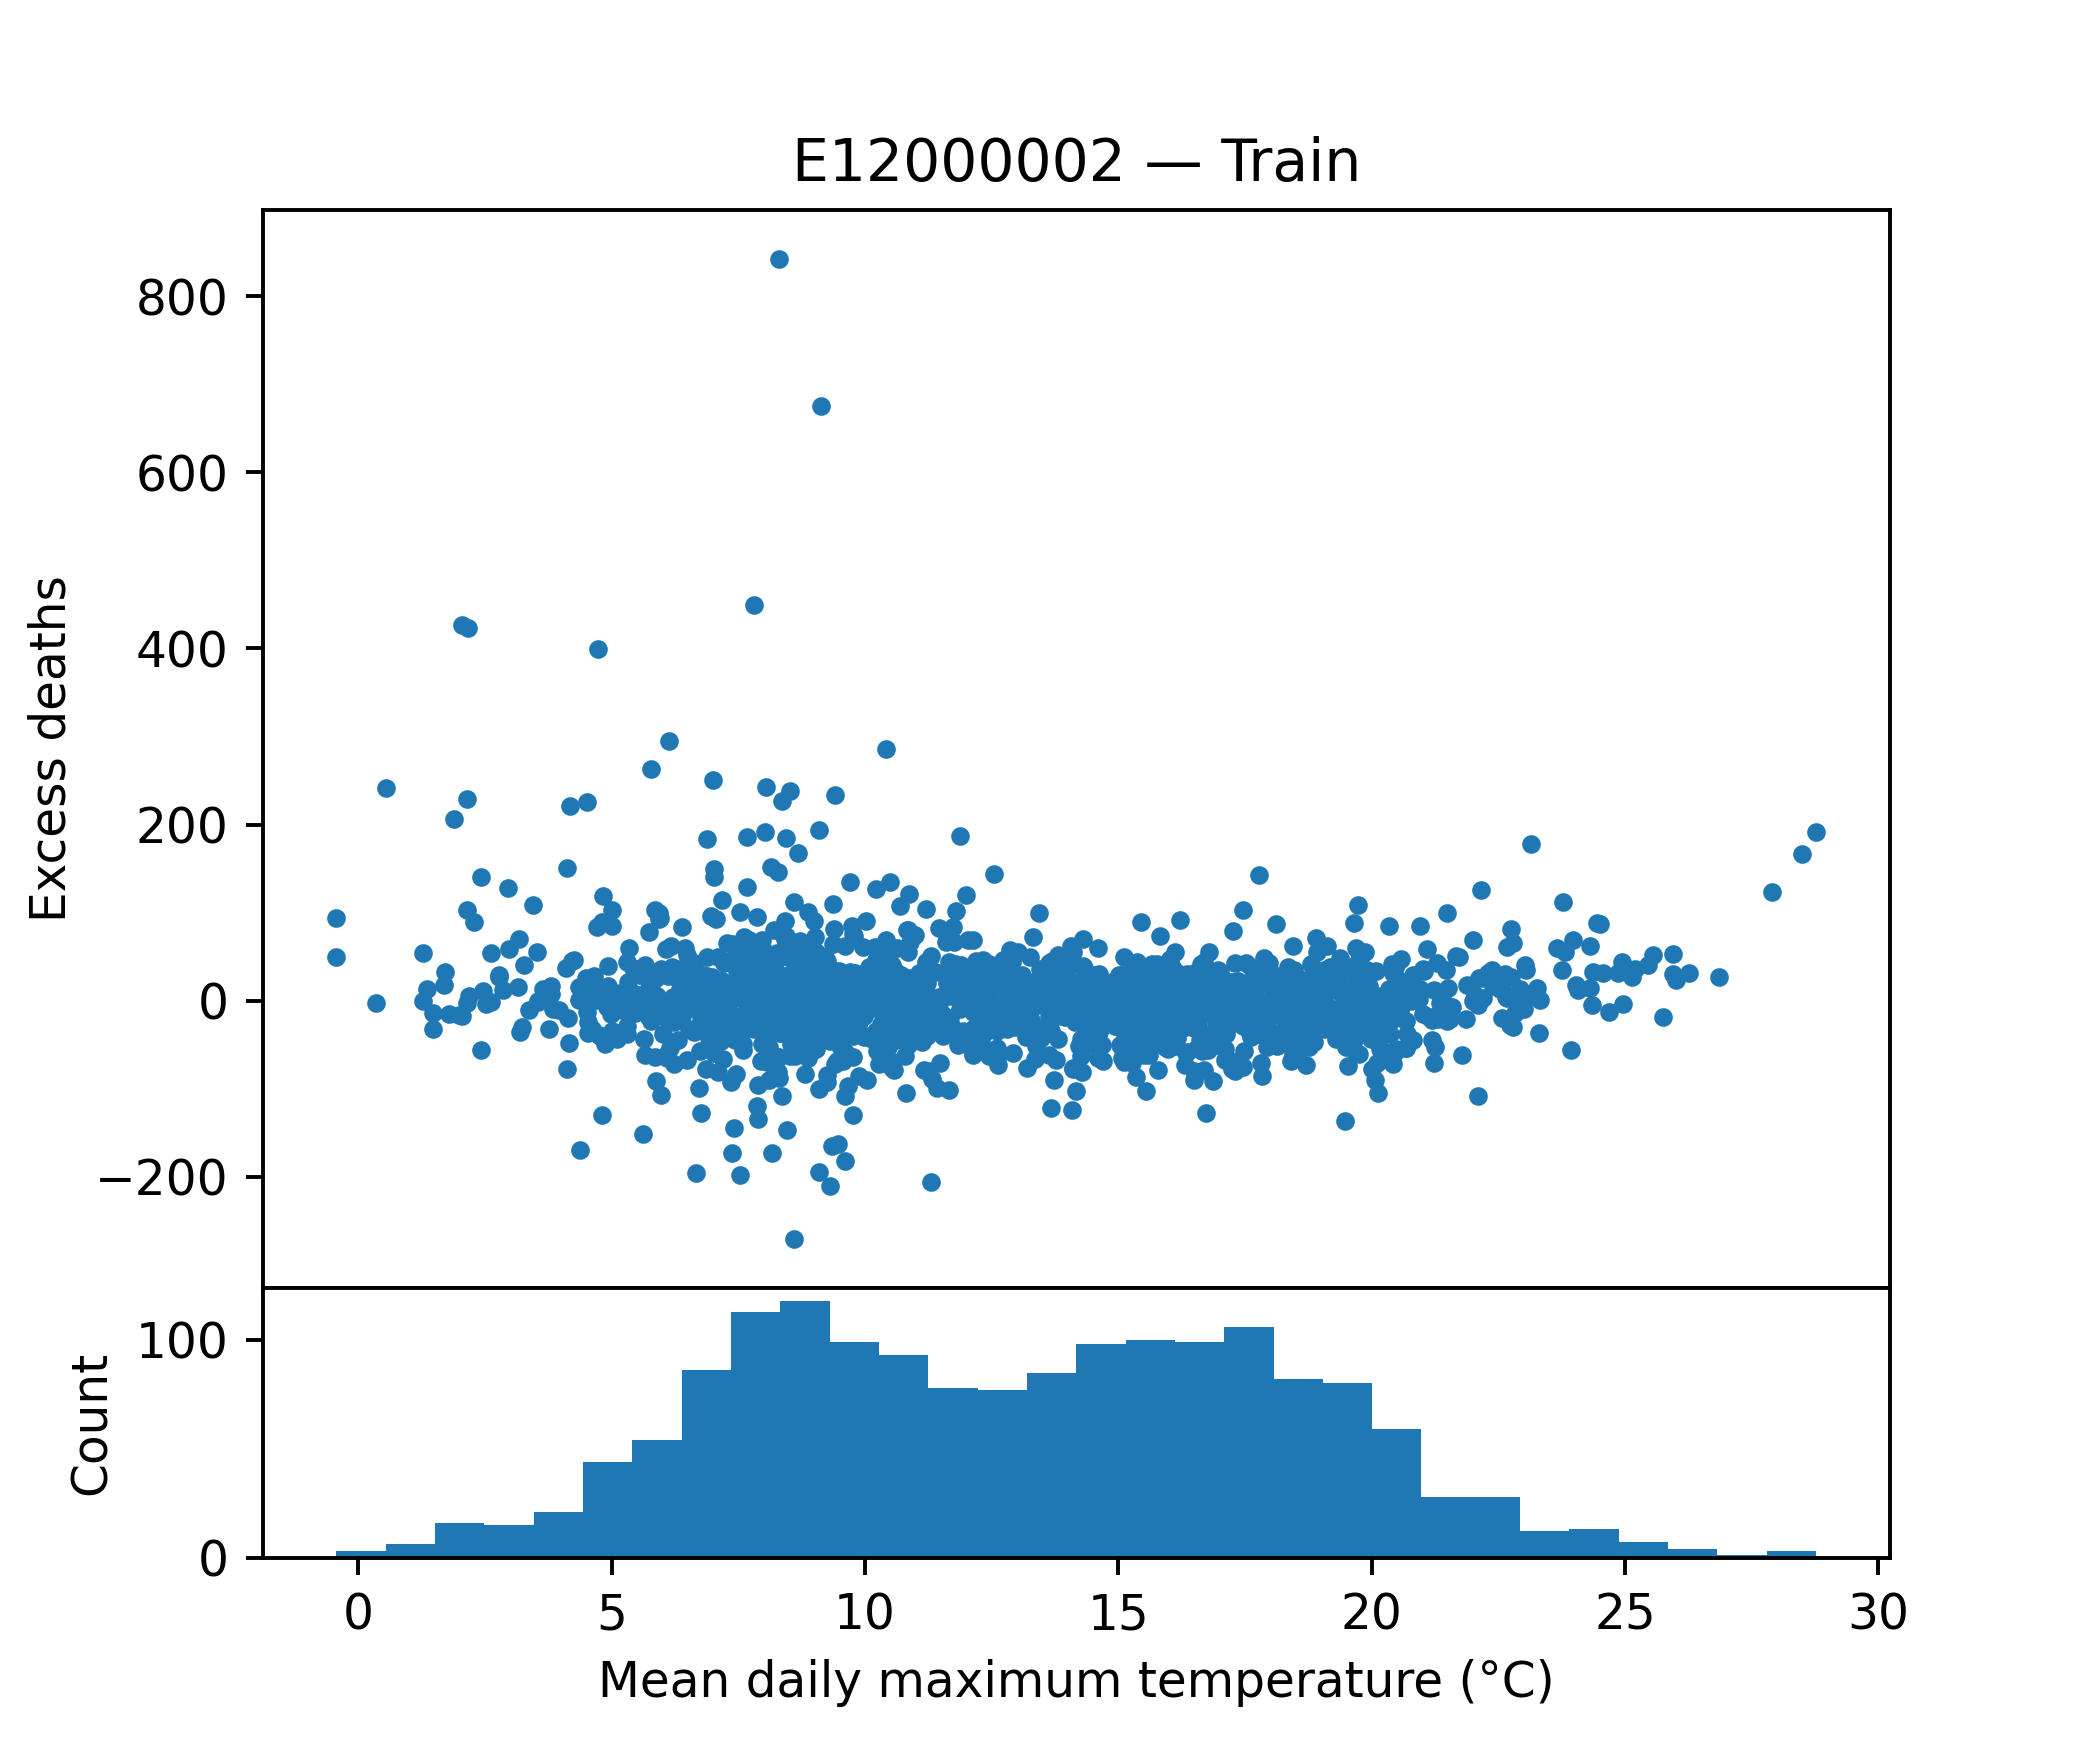

Data behind this chart, as committed beside it:
tempmax, tempmin, temp, feelslikemax, feelslikemin, feelslike, humidity, precip, precipprob, precipcover, snowdepth, windspeed, winddir, sealevelpressure, cloudcover, visibility, excess_deaths
13.51, 7.871, 10.86, 13.51, 6.329, 10.46, 72.3, 1.017, 57.14, 3.571, 0.0, 23.14, 279.8, 1009, 80.04, 27.21, -5.162
11.57, 2.4, 7.243, 11.27, 0.6429, 5.671, 62.14, 0.003, 14.29, 0.5957, 6.0, 23.57, 153.3, 1023, 55.96, 37.3, -30.62
8.0, 2.386, 5.386, 4.7, -1.029, 1.957, 76.91, 1.939, 85.71, 4.763, 0.0, 35.47, 215.9, 1004, 76.01, 24.37, -48.78
17.13, 11.49, 13.93, 17.13, 11.21, 13.9, 79.5, 0.4106, 57.14, 2.977, 0.0, 27.07, 121.1, 1016, 87.61, 15.66, -0.7629
20.81, 11.79, 16.19, 20.86, 11.44, 16.1, 70.43, 0.9297, 57.14, 2.977, 0.0, 25.3, 108.7, 1019, 73.96, 12.39, 28.98
20.44, 10.29, 15.71, 20.44, 10.29, 15.71, 75.84, 0.1213, 14.29, 1.19, 0.0, 20.04, 245, 1020, 48.29, 19.01, 9.223
20.9, 13.06, 16.9, 20.87, 12.83, 16.87, 71.57, 0.3563, 42.86, 2.976, 0.0, 28.04, 208.2, 1014, 73.76, 19.71, 4.676
13.64, 4.643, 9.129, 13.64, 3.571, 8.543, 69.56, 0.0, 0.0, 0.0, 0.0, 17.13, 216.8, 1030, 58.6, 18.74, -61.95
15.34, 9.471, 12.23, 15.34, 8.771, 12.1, 76.84, 0.3653, 28.57, 1.191, 4.0, 22.51, 274.3, 1022, 77.01, 22.4, -16.98
10.71, 3.643, 7.3, 9.543, 0.8714, 5.3, 71.7, 0.03986, 57.14, 2.383, 0.0, 24.9, 192.8, 1017, 62.33, 22.26, 29.5
8.286, 4.357, 6.3, 6.843, 1.6, 4.057, 87.31, 1.129, 85.71, 4.763, 0.0, 23.66, 192.9, 1019, 86.84, 10.09, -81
3.371, -0.8286, 1.071, 1.229, -4.671, -1.757, 89.57, 1.114, 100.0, 10.12, 5.043, 19.46, 162.9, 1013, 76.37, 14.24, -10.93
17.23, 11.63, 14.24, 17.23, 11.46, 14.2, 83.94, 3.022, 71.43, 7.144, 0.0, 23.67, 132.5, 1008, 43.34, 16.14, 11.3
15.54, 9.557, 12.6, 15.54, 8.543, 12.44, 66.26, 0.392, 42.86, 1.787, 0.0, 24.8, 250.5, 1022, 75.06, 25.46, -3.294
13.5, 7.043, 10.06, 12.79, 5.1, 8.814, 72.2, 0.4451, 71.43, 2.979, 0.0, 22.0, 134.7, 1006, 83.03, 12.11, -31.84
16.89, 11.14, 13.86, 16.89, 11.14, 13.86, 74.1, 1.008, 85.71, 4.763, 0.0, 25.84, 242.4, 1004, 79.87, 23.2, 5.792
8.429, 4.257, 6.114, 5.729, 0.5, 2.843, 87.59, 2.364, 100.0, 7.141, 0.0, 30.93, 206.2, 998.7, 78.71, 17.46, 70.44
3.414, -2.114, 0.9286, 0.9143, -5.371, -2.1, 85.63, 0.06186, 71.43, 2.979, 0.0, 19.99, 112.5, 1035, 58.69, 7.843, -0.1434
8.843, 3.357, 6.057, 6.614, -1.143, 2.871, 81.01, 5.995, 100.0, 7.736, 0.0, 31.0, 227.4, 1004, 85.41, 18.94, -47.43
6.714, 1.443, 4.1, 4.371, -1.229, 1.414, 89.4, 4.768, 100.0, 10.12, 0.0, 18.24, 104.8, 1008, 77.43, 24.46, -29.88
4.757, 0.9571, 2.714, 3.429, -0.9143, 1.3, 76.8, 0.01786, 42.86, 1.787, 0.0, 12.86, 145.8, 1030, 73.86, 14.44, -38.36
6.757, 2.357, 4.429, 5.914, 0.8571, 3.371, 84.63, 0.01443, 28.57, 1.191, 0.0, 11.5, 153.8, 1038, 73.7, 10.77, -127.7
16.29, 11.44, 13.73, 16.29, 11.44, 13.73, 77.86, 0.8879, 71.43, 4.167, 0.0, 20.67, 193.9, 1015, 82.89, 19.4, -30.52
23.66, 15.16, 19.27, 23.74, 15.16, 19.29, 68.99, 0.06086, 28.57, 1.191, 0.0, 19.7, 241.8, 1020, 62.0, 18.74, 60.03
14.56, 10.21, 12.49, 14.56, 8.714, 11.91, 82.93, 2.575, 100.0, 8.929, 0.0, 29.4, 235.4, 1011, 73.0, 20.01, 37.97
14.36, 10.16, 12.16, 14.36, 9.6, 12.09, 89.31, 4.485, 100.0, 7.739, 0.0, 23.04, 179.6, 1007, 77.94, 16.24, -29.56
6.886, 0.7857, 3.429, 5.686, -2.543, 0.7857, 88.43, 1.961, 100.0, 11.9, 4.029, 25.37, 244.1, 1028, 64.09, 14.03, 183.5
7.214, 4.457, 5.814, 6.214, 2.057, 3.957, 92.21, 0.067, 57.14, 3.571, 0.0, 17.24, 169.1, 1035, 96.71, 4.9, -37.52
9.971, 5.3, 7.657, 8.386, 1.686, 4.786, 81.46, 1.378, 85.71, 7.141, 0.0, 33.24, 231.8, 997.9, 78.71, 16.57, -9.265
17.49, 10.39, 13.89, 17.49, 9.9, 13.84, 70.73, 0.09914, 28.57, 1.786, 0.0, 23.87, 258.6, 1019, 64.86, 22.44, -2.314
10.84, 7.229, 9.043, 10.14, 4.2, 7.086, 84.83, 2.141, 71.43, 5.953, 0.0, 28.4, 152.4, 1015, 78.9, 8.757, 54.92
13.64, 6.7, 9.971, 13.64, 5.586, 9.529, 83.24, 0.08357, 85.71, 3.574, 0.0, 19.24, 82.8, 1021, 57.43, 8.714, -18.49
14.33, 7.829, 10.7, 14.33, 5.129, 9.671, 79.49, 5.385, 100.0, 11.9, 0.0, 29.93, 186.7, 1000, 74.3, 12.04, 37.16
7.529, 2.886, 5.271, 5.014, -1.171, 2.386, 84.6, 0.1807, 42.86, 2.381, 0.92, 32.17, 173.9, 1015, 69.3, 13.31, 100.8
4.557, -0.6143, 1.986, 1.8, -4.457, -0.8714, 77.6, 0.0, 0.0, 0.0, 1.0, 19.39, 235, 1014, 59.87, 27.0, -30.53
20.89, 13.46, 16.99, 20.89, 13.46, 16.99, 81.14, 0.8894, 85.71, 4.169, 0.0, 17.64, 203, 1019, 73.2, 13.39, 50.62
11.07, 4.314, 7.714, 10.66, 2.129, 6.129, 76.01, 0.5434, 42.86, 3.57, 0.0, 22.33, 170.1, 1014, 79.17, 17.29, 5.979
8.229, 4.086, 6.343, 6.443, 1.057, 3.657, 88.19, 1.676, 100.0, 8.927, 0.5143, 25.21, 274.1, 1023, 83.69, 24.41, 7.331
17.1, 11.3, 14.24, 17.1, 11.06, 14.21, 78.63, 1.516, 85.71, 6.547, 0.0, 22.13, 216.6, 1009, 46.93, 15.04, -30.32
18.44, 11.99, 14.97, 18.44, 11.99, 14.97, 79.67, 0.5756, 85.71, 5.953, 0.0, 20.74, 240.1, 1018, 66.07, 13.5, 62.39
17.13, 11.27, 13.89, 17.13, 11.1, 13.86, 78.34, 1.351, 100.0, 9.521, 0.0, 33.11, 190.5, 1007, 54.11, 18.43, -33.23
10.89, 3.286, 6.971, 10.81, 0.1, 5.171, 69.06, 0.3427, 14.29, 0.5957, 0.0, 22.44, 152.4, 1020, 64.26, 17.03, 25.81
7.614, 4.557, 6.171, 5.714, 1.371, 3.486, 92.1, 5.443, 100.0, 13.69, 0.0, 26.43, 155.5, 989.2, 79.61, 15.63, 72.3
18.8, 10.74, 15.01, 18.8, 10.33, 14.94, 79.06, 3.913, 85.71, 9.523, 0.0, 21.14, 226.8, 1014, 63.07, 29.21, 42.32
10.53, 4.443, 7.586, 9.614, 0.6429, 4.957, 77.6, 0.2773, 57.14, 2.977, 0.0, 31.27, 202.2, 1012, 73.76, 15.77, -76.11
14.8, 9.343, 12.37, 14.8, 8.243, 12.09, 80.99, 1.746, 71.43, 5.357, 0.0, 27.27, 223.8, 1009, 77.94, 17.76, 18.19
14.89, 5.557, 10.13, 14.89, 3.271, 9.057, 74.93, 0.3484, 85.71, 7.143, 0.0, 26.0, 171.5, 1010, 55.27, 12.71, -11.47
21.41, 13.96, 17.7, 21.43, 13.96, 17.7, 67.93, 0.2351, 28.57, 1.191, 0.0, 15.87, 220.4, 1018, 72.9, 13.49, -2.065
20.56, 10.56, 15.7, 20.69, 10.24, 15.63, 75.49, 0.013, 14.29, 1.19, 0.0, 21.41, 273, 1021, 63.89, 28.41, -11.61
8.071, 2.214, 5.229, 5.929, -0.8429, 2.443, 85.11, 3.528, 100.0, 11.31, 0.01429, 27.01, 232.7, 1010, 46.03, 16.36, -18.33
19.07, 11.56, 15.09, 19.07, 10.84, 15.04, 75.23, 2.867, 57.14, 4.167, 0.0, 23.57, 118.5, 1016, 52.73, 24.07, -35.24
7.1, 2.529, 4.757, 4.657, -0.3714, 2.114, 85.53, 0.2426, 42.86, 2.976, 0.0, 22.09, 256.1, 1013, 65.33, 15.69, -81.31
13.1, 6.3, 9.557, 12.83, 2.943, 8.114, 73.01, 2.249, 71.43, 7.737, 0.0, 27.14, 211.0, 1000, 74.01, 11.9, 29.78
21.27, 14.06, 17.63, 21.27, 14.06, 17.63, 79.37, 3.915, 100.0, 11.91, 0.0, 20.07, 191.4, 1007, 66.49, 28.06, -17.02
16.96, 9.9, 13.3, 16.96, 9.886, 13.3, 79.14, 0.7633, 85.71, 6.549, 0.0, 14.11, 167.4, 1023, 52.49, 9.5, -50.27
6.7, 0.5286, 3.629, 3.929, -2.771, 0.4857, 83.21, 5.197, 71.43, 9.526, 1.143, 27.74, 200.9, 1008, 76.6, 20.93, 9.177
7.557, 2.957, 5.371, 6.443, -0.01429, 2.971, 90.5, 1.049, 100.0, 10.12, 0.0, 19.64, 178.7, 1025, 70.07, 17.9, -37.77
8.943, 3.671, 6.229, 7.743, 0.4, 3.9, 82.63, 0.704, 100.0, 10.12, 0.0, 21.23, 206.6, 1002, 75.47, 19.54, 7.294
7.786, 2.7, 5.357, 5.743, -0.2857, 2.457, 86.0, 1.781, 85.71, 6.546, 0.0, 21.94, 197.8, 1017, 75.63, 17.04, -19.75
8.5, 4.286, 6.629, 6.443, 0.6286, 3.771, 89.8, 4.75, 100.0, 12.5, 0.0, 31.16, 202, 993.1, 69.09, 11.86, 50.26
... 1,568 more rows
